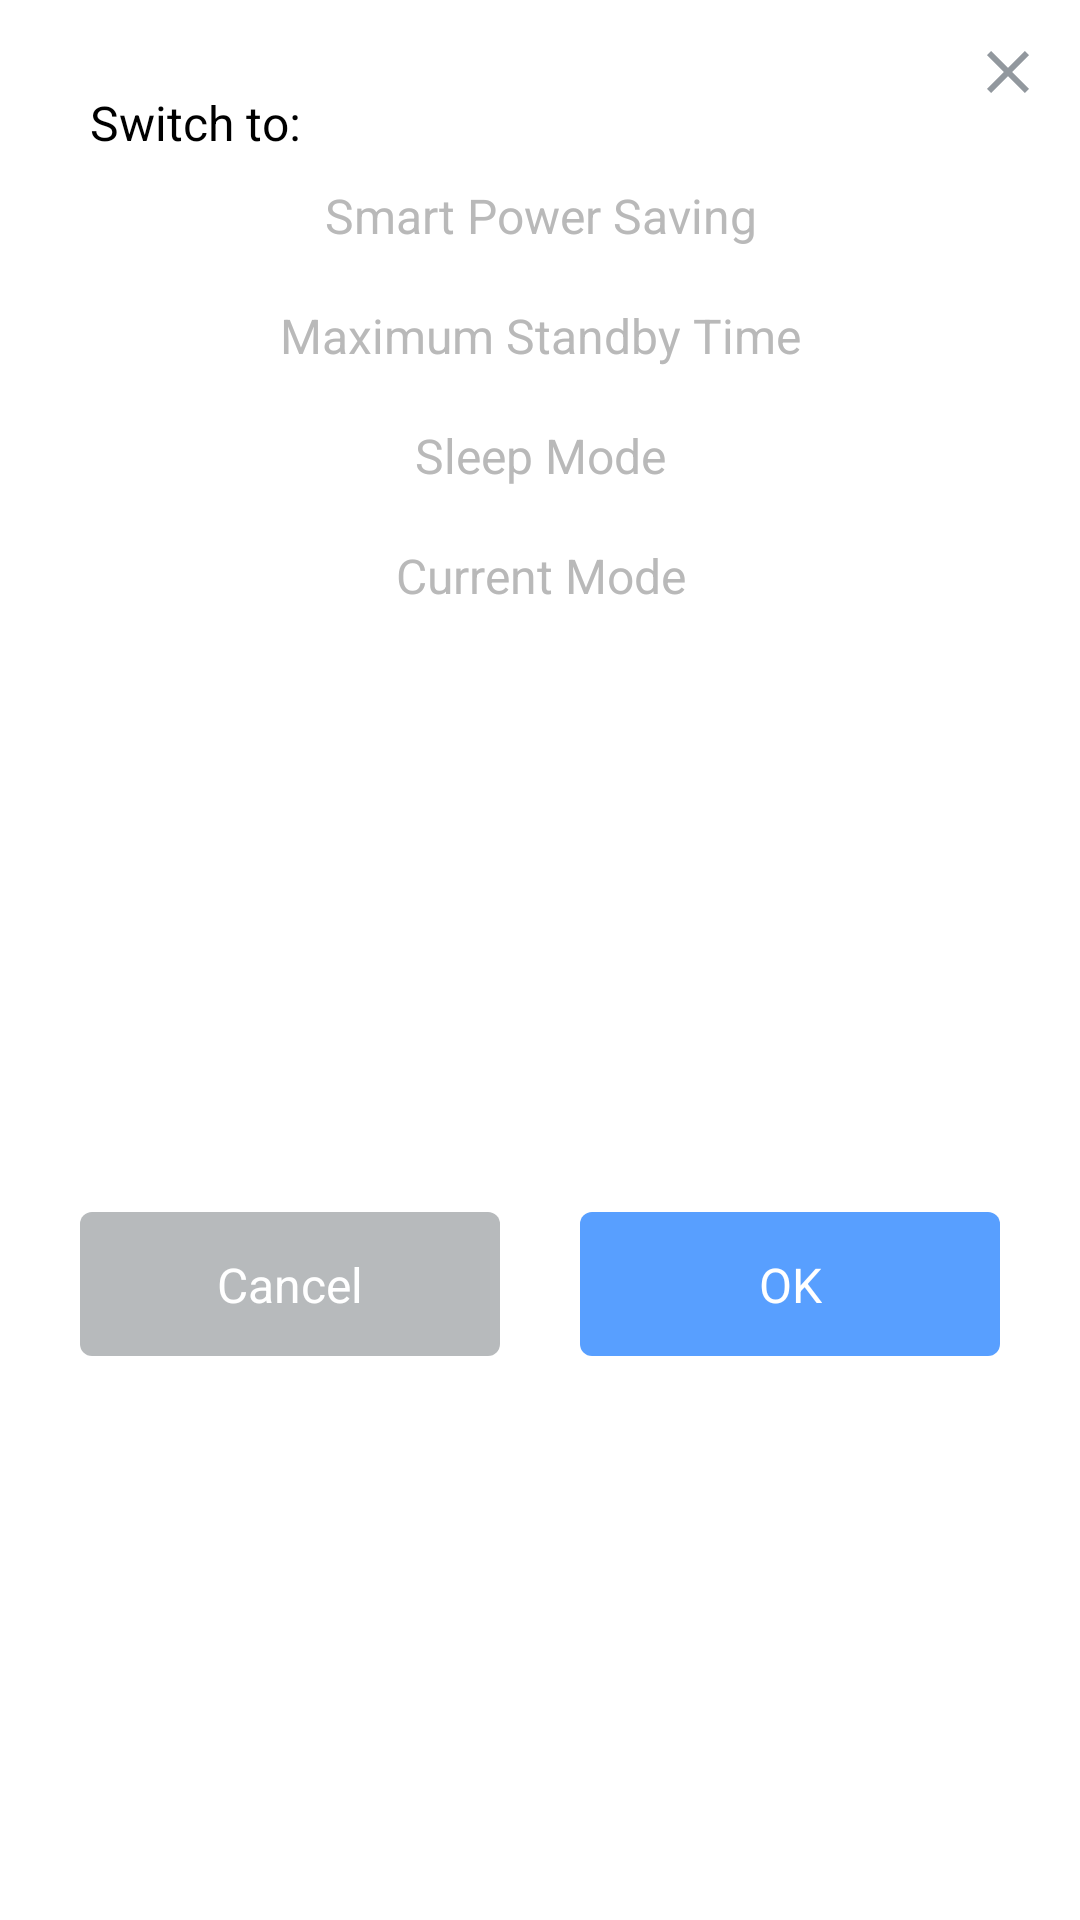

The Android layout XML behind this screen, and the referenced resources:
<!-- AndroidManifest.xml: application theme Theme.ProjectExample -->
<!-- res/layout/switchto_dialog.xml -->
<?xml version="1.0" encoding="utf-8"?>
<androidx.constraintlayout.widget.ConstraintLayout xmlns:android="http://schemas.android.com/apk/res/android"
    android:layout_width="match_parent"
    android:layout_height="wrap_content"
    xmlns:app="http://schemas.android.com/apk/res-auto"
    android:layout_gravity="center"
    android:background="#FFFFFF">

    <androidx.appcompat.widget.AppCompatTextView
        android:id="@+id/switch_to_tv"
        android:layout_width="wrap_content"
        android:layout_height="wrap_content"
        app:layout_constraintStart_toStartOf="parent"
        app:layout_constraintTop_toTopOf="parent"
        android:layout_marginTop="30dp"
        android:layout_marginStart="30dp"
        android:text="Switch to:"
        android:textSize="16dp"
        android:textColor="@color/black"/>

    <androidx.appcompat.widget.AppCompatImageView
        android:id="@+id/close_icon"
        android:layout_width="48dp"
        android:layout_height="48dp"
        android:scaleType="centerInside"
        app:srcCompat="@drawable/close_icon"
        app:layout_constraintTop_toTopOf="parent"
        app:layout_constraintEnd_toEndOf="parent" />

        <androidx.constraintlayout.widget.ConstraintLayout
            android:id="@+id/smart_ct"
            android:layout_width="match_parent"
            android:layout_height="40dp"
            android:background="@drawable/schedule_button_backgr"
            app:layout_constraintStart_toStartOf="parent"
            app:layout_constraintEnd_toEndOf="parent"
            app:layout_constraintTop_toBottomOf="@id/switch_to_tv">

            <androidx.appcompat.widget.AppCompatTextView
                android:id="@+id/smart_tv"
                android:layout_width="wrap_content"
                android:layout_height="wrap_content"
                android:gravity="center"
                android:text="Smart Power Saving"
                android:textColor="@drawable/schedule_text_color"
                android:textSize="16dp"
                app:layout_constraintStart_toStartOf="parent"
                app:layout_constraintEnd_toEndOf="parent"
                app:layout_constraintTop_toTopOf="parent"
                app:layout_constraintBottom_toBottomOf="parent"/>

        </androidx.constraintlayout.widget.ConstraintLayout>

    <androidx.constraintlayout.widget.ConstraintLayout
        android:id="@+id/student_age_ct"
        android:layout_width="match_parent"
        android:layout_height="40dp"
        android:background="@drawable/schedule_button_backgr"
        app:layout_constraintStart_toStartOf="parent"
        app:layout_constraintEnd_toEndOf="parent"
        app:layout_constraintTop_toBottomOf="@id/smart_ct">

        <androidx.appcompat.widget.AppCompatTextView
            android:id="@+id/student_age_tv"
            android:layout_width="wrap_content"
            android:layout_height="wrap_content"
            android:gravity="center"
            android:text="Maximum Standby Time"
            android:textColor="@drawable/schedule_text_color"
            android:textSize="16dp"
            app:layout_constraintStart_toStartOf="parent"
            app:layout_constraintEnd_toEndOf="parent"
            app:layout_constraintTop_toTopOf="parent"
            app:layout_constraintBottom_toBottomOf="parent"/>
    </androidx.constraintlayout.widget.ConstraintLayout>

    <androidx.constraintlayout.widget.ConstraintLayout
        android:id="@+id/name_story_ct"
        android:layout_width="match_parent"
        android:layout_height="40dp"
        android:background="@drawable/schedule_button_backgr"
        app:layout_constraintStart_toStartOf="parent"
        app:layout_constraintEnd_toEndOf="parent"
        app:layout_constraintTop_toBottomOf="@id/student_age_ct">

        <androidx.appcompat.widget.AppCompatTextView
            android:id="@+id/name_story_tv"
            android:layout_width="wrap_content"
            android:layout_height="wrap_content"
            android:gravity="center"
            android:text="Sleep Mode"
            android:textColor="@drawable/schedule_text_color"
            android:textSize="16dp"
            app:layout_constraintStart_toStartOf="parent"
            app:layout_constraintEnd_toEndOf="parent"
            app:layout_constraintTop_toTopOf="parent"
            app:layout_constraintBottom_toBottomOf="parent"/>
    </androidx.constraintlayout.widget.ConstraintLayout>

    <androidx.constraintlayout.widget.ConstraintLayout
        android:id="@+id/current_mode_ct"
        android:layout_width="match_parent"
        android:layout_height="40dp"
        android:background="@drawable/schedule_button_backgr"
        app:layout_constraintStart_toStartOf="parent"
        app:layout_constraintEnd_toEndOf="parent"
        app:layout_constraintTop_toBottomOf="@id/name_story_ct">

        <androidx.appcompat.widget.AppCompatTextView
            android:id="@+id/current_mode_txt"
            android:layout_width="wrap_content"
            android:layout_height="wrap_content"
            android:gravity="center"
            android:text="Current Mode"
            android:textColor="@drawable/schedule_text_color"
            android:textSize="16dp"
            app:layout_constraintStart_toStartOf="parent"
            app:layout_constraintEnd_toEndOf="parent"
            app:layout_constraintTop_toTopOf="parent"
            app:layout_constraintBottom_toBottomOf="parent"/>
    </androidx.constraintlayout.widget.ConstraintLayout>

    <androidx.constraintlayout.widget.ConstraintLayout
        android:id="@+id/cancel_ct"
        android:layout_marginTop="20dp"
        android:layout_marginBottom="16dp"
        android:layout_width="140dp"
        android:layout_height="48dp"
        android:background="@drawable/cancel_button_background"
        app:layout_constraintStart_toStartOf="parent"
        app:layout_constraintBottom_toBottomOf="parent"
        app:layout_constraintEnd_toStartOf="@id/add_btn"
        app:layout_constraintTop_toBottomOf="@id/current_mode_ct">
        <View
            android:id="@+id/cancel_btn_v"
            android:layout_width="match_parent"
            android:layout_height="0dp"
            app:layout_constraintTop_toTopOf="parent" />

        <androidx.appcompat.widget.AppCompatTextView
            android:id="@+id/cancel_txt"
            android:layout_width="wrap_content"
            android:layout_height="wrap_content"
            android:gravity="center"
            android:text="Cancel"
            android:textColor="@color/white"
            android:textSize="16dp"
            app:layout_constraintStart_toStartOf="parent"
            app:layout_constraintEnd_toEndOf="parent"
            app:layout_constraintTop_toTopOf="parent"
            app:layout_constraintBottom_toBottomOf="parent"/>
    </androidx.constraintlayout.widget.ConstraintLayout>

    <androidx.constraintlayout.widget.ConstraintLayout
        android:id="@+id/add_btn"
        android:layout_marginTop="20dp"
        android:layout_marginBottom="16dp"
        android:layout_width="140dp"
        android:layout_height="48dp"
        android:background="@drawable/ok_button_background"
        app:layout_constraintStart_toEndOf="@id/cancel_ct"
        app:layout_constraintBottom_toBottomOf="parent"
        app:layout_constraintEnd_toEndOf="parent"
        app:layout_constraintTop_toBottomOf="@id/current_mode_ct">
        <View
            android:id="@+id/add_btn_v"
            android:layout_width="match_parent"
            android:layout_height="0dp"
            app:layout_constraintTop_toTopOf="parent" />

        <androidx.appcompat.widget.AppCompatTextView
            android:id="@+id/ok_txt"
            android:layout_width="wrap_content"
            android:layout_height="wrap_content"
            android:gravity="center"
            android:text="OK"
            android:textColor="@color/white"
            android:textSize="16dp"
            app:layout_constraintStart_toStartOf="parent"
            app:layout_constraintEnd_toEndOf="parent"
            app:layout_constraintTop_toTopOf="parent"
            app:layout_constraintBottom_toBottomOf="parent"/>
    </androidx.constraintlayout.widget.ConstraintLayout>

</androidx.constraintlayout.widget.ConstraintLayout>
<!-- resources referenced by this layout -->
<resources>
  <color name="black">#FF000000</color>
  <color name="white">#FFFFFFFF</color>
  <!-- drawable cancel_button_background (drawable) -->
  <?xml version="1.0" encoding="utf-8"?>
  <shape xmlns:android="http://schemas.android.com/apk/res/android" android:shape="rectangle">
      <corners android:radius="4dp"/>
      <solid android:color="#B7BABC"/>
  
  </shape>
  <!-- drawable close_icon (drawable) -->
  <vector xmlns:android="http://schemas.android.com/apk/res/android"
      android:width="24dp"
      android:height="24dp"
      android:viewportWidth="24"
      android:viewportHeight="24">
    <path
        android:pathData="M19,6.41L17.59,5L12,10.59L6.41,5L5,6.41L10.59,12L5,17.59L6.41,19L12,13.41L17.59,19L19,17.59L13.41,12L19,6.41Z"
        android:fillColor="#C2C9D1"/>
    <path
        android:pathData="M19,6.41L17.59,5L12,10.59L6.41,5L5,6.41L10.59,12L5,17.59L6.41,19L12,13.41L17.59,19L19,17.59L13.41,12L19,6.41Z"
        android:fillColor="#000000"
        android:fillAlpha="0.25"/>
  </vector>
  <!-- drawable ok_button_background (drawable) -->
  <?xml version="1.0" encoding="utf-8"?>
  <shape xmlns:android="http://schemas.android.com/apk/res/android" android:shape="rectangle">
      <corners android:radius="4dp"/>
      <solid android:color="#589FFF"/>
  
  </shape>
  <!-- drawable schedule_button_backgr (drawable) -->
  <?xml version="1.0" encoding="utf-8"?>
  <selector xmlns:android="http://schemas.android.com/apk/res/android">
  
  <item android:state_pressed="true">
      <shape android:shape="rectangle">
          <solid android:color="@color/grey_color"/>
      </shape>
  </item>
      <item>
          <shape android:shape="rectangle">
              <solid android:color="#FFFFFF"/>
          </shape>
      </item>
  </selector>
  <!-- drawable schedule_text_color (drawable) -->
  <?xml version="1.0" encoding="utf-8"?>
  <selector xmlns:android="http://schemas.android.com/apk/res/android">
  
      <item android:state_pressed="true" android:color="#589FFF"/>
      <item android:state_selected="true" android:color="#589FFF"/>
      <item android:color="#B9B9B9"/>
  </selector>
  <style name="Theme.ProjectExample" parent="Base.Theme.ProjectExample" />
  <color name="grey_color">#B7BABC</color>
  <style name="Base.Theme.ProjectExample" parent="Theme.AppCompat.NoActionBar">
          
          
      </style>
</resources>
